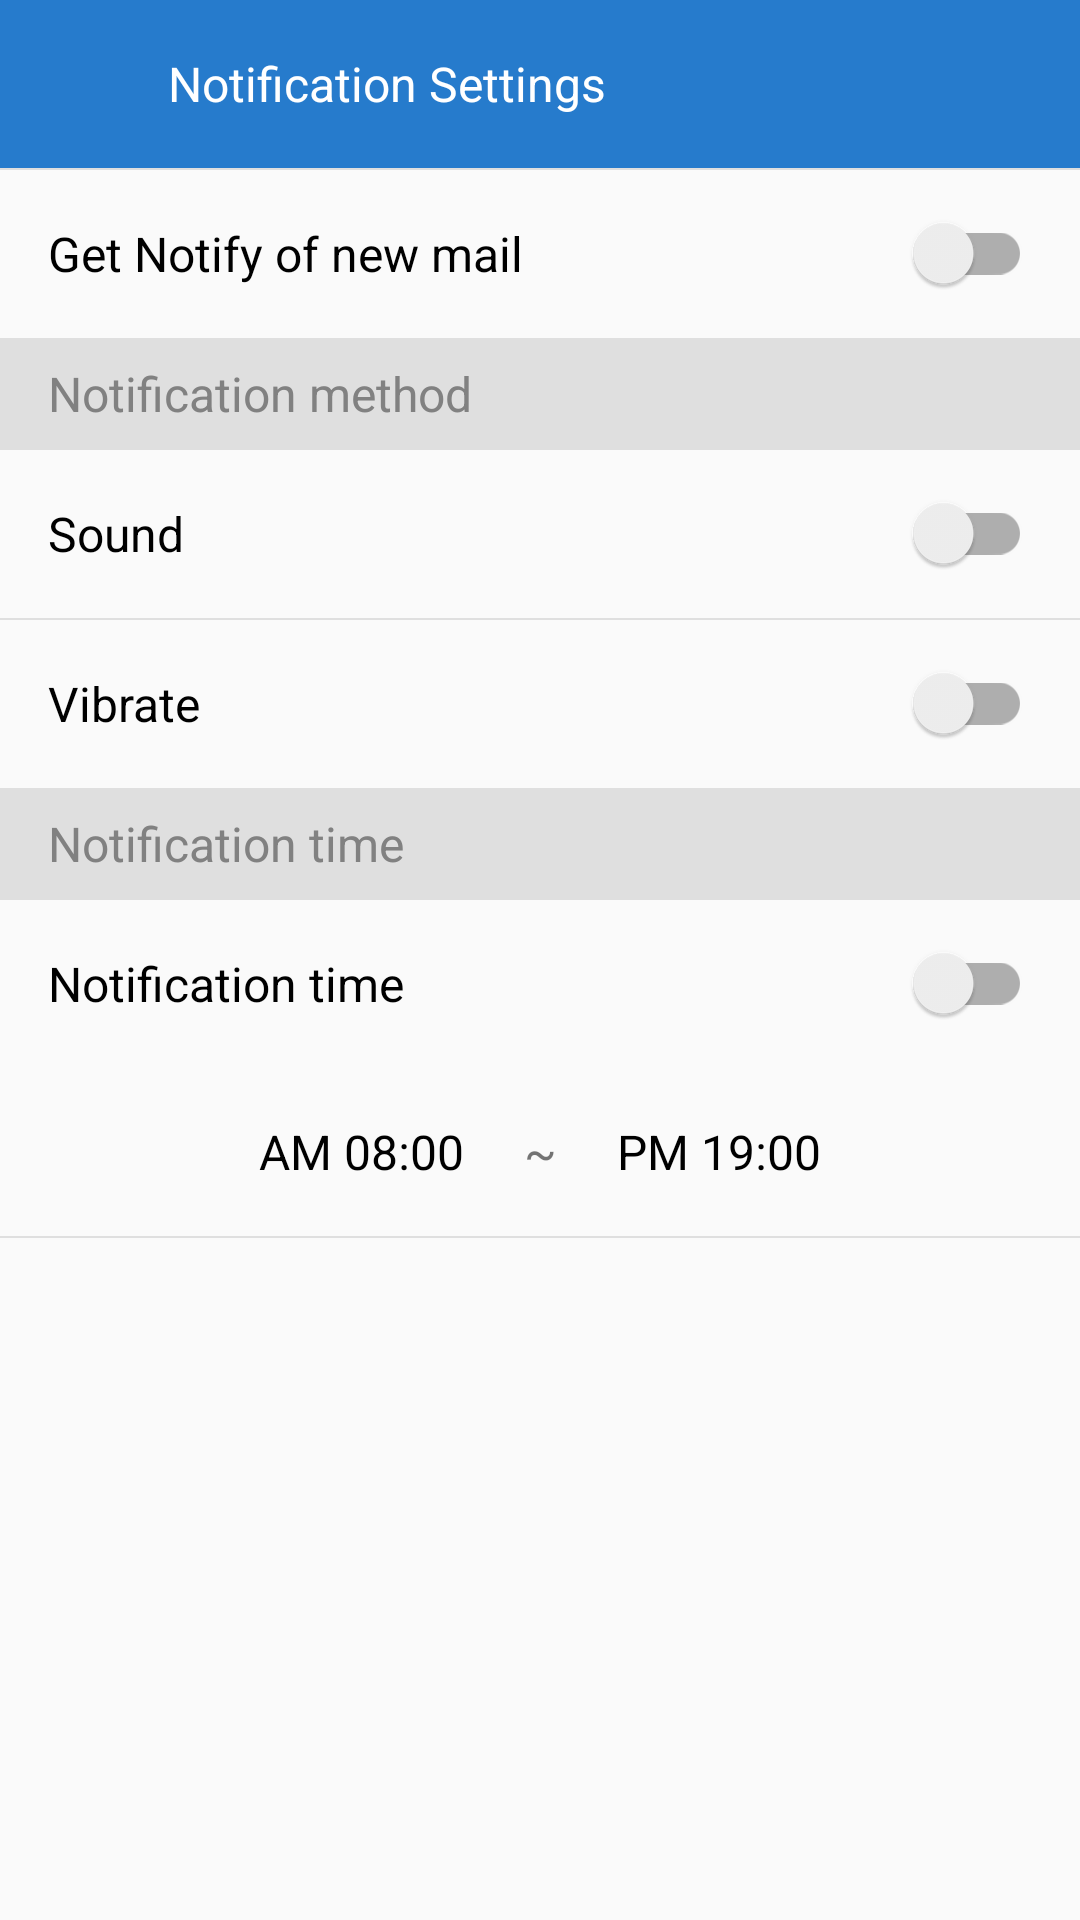

Reconstruct the res/layout file that produces this screen, plus the resources it refers to.
<!-- AndroidManifest.xml: application theme AppTheme.NoActionBar -->
<!-- res/layout/activity_setting_notification.xml -->
<?xml version="1.0" encoding="utf-8"?>
<LinearLayout xmlns:android="http://schemas.android.com/apk/res/android"
    xmlns:app="http://schemas.android.com/apk/res-auto"
    android:layout_width="match_parent"
    android:layout_height="match_parent"
    android:orientation="vertical">
    
    <RelativeLayout
        android:layout_width="match_parent"
        android:layout_height="?attr/actionBarSize"
        android:background="@color/colorPrimary">

        <ImageView
            android:id="@+id/btn_back"
            style="@style/Button"
            android:layout_width="?attr/actionBarSize"
            android:layout_height="?attr/actionBarSize"
            android:padding="@dimen/padding_block"
            android:src="@drawable/ic_keyboard_backspace_white_48dp" />

        <TextView
            style="@style/SettingRow"
            android:layout_toRightOf="@+id/btn_back"
            android:background="@android:color/transparent"
            android:padding="0dp"
            android:text="@string/setting_notification"
            android:textColor="@android:color/white" />
    </RelativeLayout>

    <View style="@style/Divider" />

    
    <RelativeLayout
        style="@style/SettingRow"
        android:padding="0dp">

        <TextView
            android:id="@+id/tv_new_mail"
            style="@style/SettingRow"
            android:layout_width="wrap_content"
            android:padding="@dimen/padding_block"
            android:text="@string/setting_notification_new_mail" />

        <android.support.v7.widget.SwitchCompat
            android:id="@+id/switch_new_mail"
            android:layout_width="wrap_content"
            android:layout_height="wrap_content"
            android:layout_alignParentRight="true"
            android:layout_centerVertical="true"
            android:padding="@dimen/padding_block"
            android:theme="@style/Color1SwitchStyle" />
    </RelativeLayout>

    <View style="@style/Divider" />

    
    <TextView
        style="@style/LabelRow"
        android:text="@string/setting_notification_method_label" />


    <View style="@style/Divider" />

    
    <RelativeLayout
        style="@style/SettingRow"
        android:padding="0dp">

        <TextView
            android:id="@+id/tv_sound"
            style="@style/SettingRow"
            android:layout_width="wrap_content"
            android:padding="@dimen/padding_block"
            android:text="@string/setting_notification_sound" />

        <android.support.v7.widget.SwitchCompat
            android:id="@+id/switch_sound"
            android:layout_width="wrap_content"
            android:layout_height="wrap_content"
            android:layout_alignParentRight="true"
            android:layout_centerVertical="true"
            android:padding="@dimen/padding_block"
            android:theme="@style/Color1SwitchStyle" />
    </RelativeLayout>

    <View style="@style/Divider" />

    
    <RelativeLayout
        style="@style/SettingRow"
        android:padding="0dp">

        <TextView
            android:id="@+id/tv_vibrate"
            style="@style/SettingRow"
            android:layout_width="wrap_content"
            android:padding="@dimen/padding_block"
            android:text="@string/setting_notification_vibrate" />

        <android.support.v7.widget.SwitchCompat
            android:id="@+id/switch_vibrate"
            android:layout_width="wrap_content"
            android:layout_height="wrap_content"
            android:layout_alignParentRight="true"
            android:layout_centerVertical="true"
            android:padding="@dimen/padding_block"
            android:theme="@style/Color1SwitchStyle" />
    </RelativeLayout>

    <View style="@style/Divider" />

    
    <TextView
        style="@style/LabelRow"
        android:text="@string/setting_notification_time_label" />


    <View style="@style/Divider" />

    
    <RelativeLayout
        style="@style/SettingRow"
        android:padding="0dp">

        <TextView
            android:id="@+id/tv_notification_time"
            style="@style/SettingRow"
            android:layout_width="wrap_content"
            android:padding="@dimen/padding_block"
            android:text="@string/setting_notification_time" />

        <android.support.v7.widget.SwitchCompat
            android:id="@+id/switch_time"
            android:layout_width="wrap_content"
            android:layout_height="wrap_content"
            android:layout_alignParentRight="true"
            android:layout_centerVertical="true"
            android:padding="@dimen/padding_block"
            android:theme="@style/Color1SwitchStyle" />
    </RelativeLayout>
    
    <LinearLayout
        style="@style/SettingRow"
        android:gravity="center"
        android:padding="0dp">

        <TextView
            android:id="@+id/tv_from_time"
            android:layout_width="wrap_content"
            android:layout_height="wrap_content"
            android:layout_marginRight="@dimen/margin_normal"
            android:background="@drawable/bg_corner_45"
            android:gravity="center"
            android:padding="@dimen/padding_normal"
            android:text="@string/setting_notification_from_time"
            android:textColor="@color/black"
            android:textSize="@dimen/notification_label_text_size" />

        <TextView
            android:layout_width="wrap_content"
            android:layout_height="wrap_content"
            android:text="~"
            android:textSize="@dimen/notification_label_text_size" />

        <TextView
            android:id="@+id/tv_to_time"
            android:layout_width="wrap_content"
            android:layout_height="wrap_content"
            android:layout_marginLeft="@dimen/margin_normal"
            android:background="@drawable/bg_corner_45"
            android:gravity="center"
            android:padding="@dimen/padding_normal"
            android:text="@string/setting_notification_to_time"
            android:textColor="@color/black"
            android:textSize="@dimen/notification_label_text_size" />
    </LinearLayout>

    <View style="@style/Divider" />

</LinearLayout>
<!-- resources referenced by this layout -->
<resources>
  <color name="black">#000000</color>
  <color name="colorPrimary">#267BCC</color>
  <dimen name="margin_normal">10dp</dimen>
  <dimen name="notification_label_text_size">16sp</dimen>
  <dimen name="padding_block">16dp</dimen>
  <dimen name="padding_normal">10dp</dimen>
  <string name="setting_notification">Notification Settings</string>
  <string name="setting_notification_from_time">AM 08:00</string>
  <string name="setting_notification_method_label">Notification method</string>
  <string name="setting_notification_new_mail">Get Notify of new mail</string>
  <string name="setting_notification_sound">Sound</string>
  <string name="setting_notification_time">Notification time</string>
  <string name="setting_notification_time_label">Notification time</string>
  <string name="setting_notification_to_time">PM 19:00</string>
  <string name="setting_notification_vibrate">Vibrate</string>
  <style name="Button">
          <item name="android:background">?android:attr/selectableItemBackground</item>
      </style>
  <style name="Color1SwitchStyle">
          <item name="colorControlActivated">@color/colorPrimary</item>
      </style>
  <style name="Divider">
          <item name="android:background">@color/gray_light</item>
          <item name="android:layout_width">match_parent</item>
          <item name="android:layout_height">@dimen/divider_height</item>
      </style>
  <style name="LabelRow">
          <item name="android:background">@color/gray_light</item>
          <item name="android:textSize">@dimen/notification_label_text_size</item>
          <item name="android:textColor">@color/gray_dark</item>
          <item name="android:layout_width">match_parent</item>
          <item name="android:layout_height">@dimen/notification_label_row</item>
          <item name="android:gravity">center_vertical</item>
          <item name="android:paddingLeft">@dimen/padding_block</item>
      </style>
  <style name="SettingRow">
          <item name="android:textStyle">normal</item>
          <item name="android:background">?android:attr/selectableItemBackground</item>
          <item name="android:textSize">@dimen/setting_row_text_size</item>
          <item name="android:textColor">@color/black</item>
          <item name="android:layout_width">match_parent</item>
          <item name="android:layout_height">?attr/actionBarSize</item>
          <item name="android:gravity">center_vertical</item>
          <item name="android:paddingLeft">@dimen/setting_row_padding_left</item>
      </style>
  <style name="AppTheme.NoActionBar">
          <item name="windowActionBar">false</item>
          <item name="windowNoTitle">true</item>
  
          
          <item name="textAppearanceLargePopupMenu">@style/myPopupMenuTextAppearanceLarge</item>
          <item name="android:textAppearanceLargePopupMenu">@style/myPopupMenuTextAppearanceLarge
          </item>
  
          <item name="textAppearanceSmallPopupMenu">@style/myPopupMenuTextAppearanceSmall</item>
          <item name="android:textAppearanceSmallPopupMenu">@style/myPopupMenuTextAppearanceSmall
          </item>
  
          <item name="popupMenuStyle">@style/myPopupMenuStyle</item>
          <item name="android:popupMenuStyle">@style/myPopupMenuStyle</item>
      </style>
  <color name="gray_light">#DFDFDF</color>
  <dimen name="divider_height">0.67dp</dimen>
  <color name="gray_dark">#818181</color>
  <dimen name="notification_label_row">36dp</dimen>
  <dimen name="setting_row_text_size">16sp</dimen>
  <dimen name="setting_row_padding_left">16dp</dimen>
  <style name="myPopupMenuTextAppearanceLarge" parent="@style/TextAppearance.AppCompat.Light.Widget.PopupMenu.Large">
          <item name="android:textColor">#000000</item>
      </style>
  <style name="myPopupMenuTextAppearanceSmall" parent="@style/TextAppearance.AppCompat.Light.Widget.PopupMenu.Small">
          <item name="android:textColor">#000000</item>
      </style>
  <style name="myPopupMenuStyle" parent="@style/Widget.AppCompat.Light.PopupMenu">
  
      </style>
</resources>
